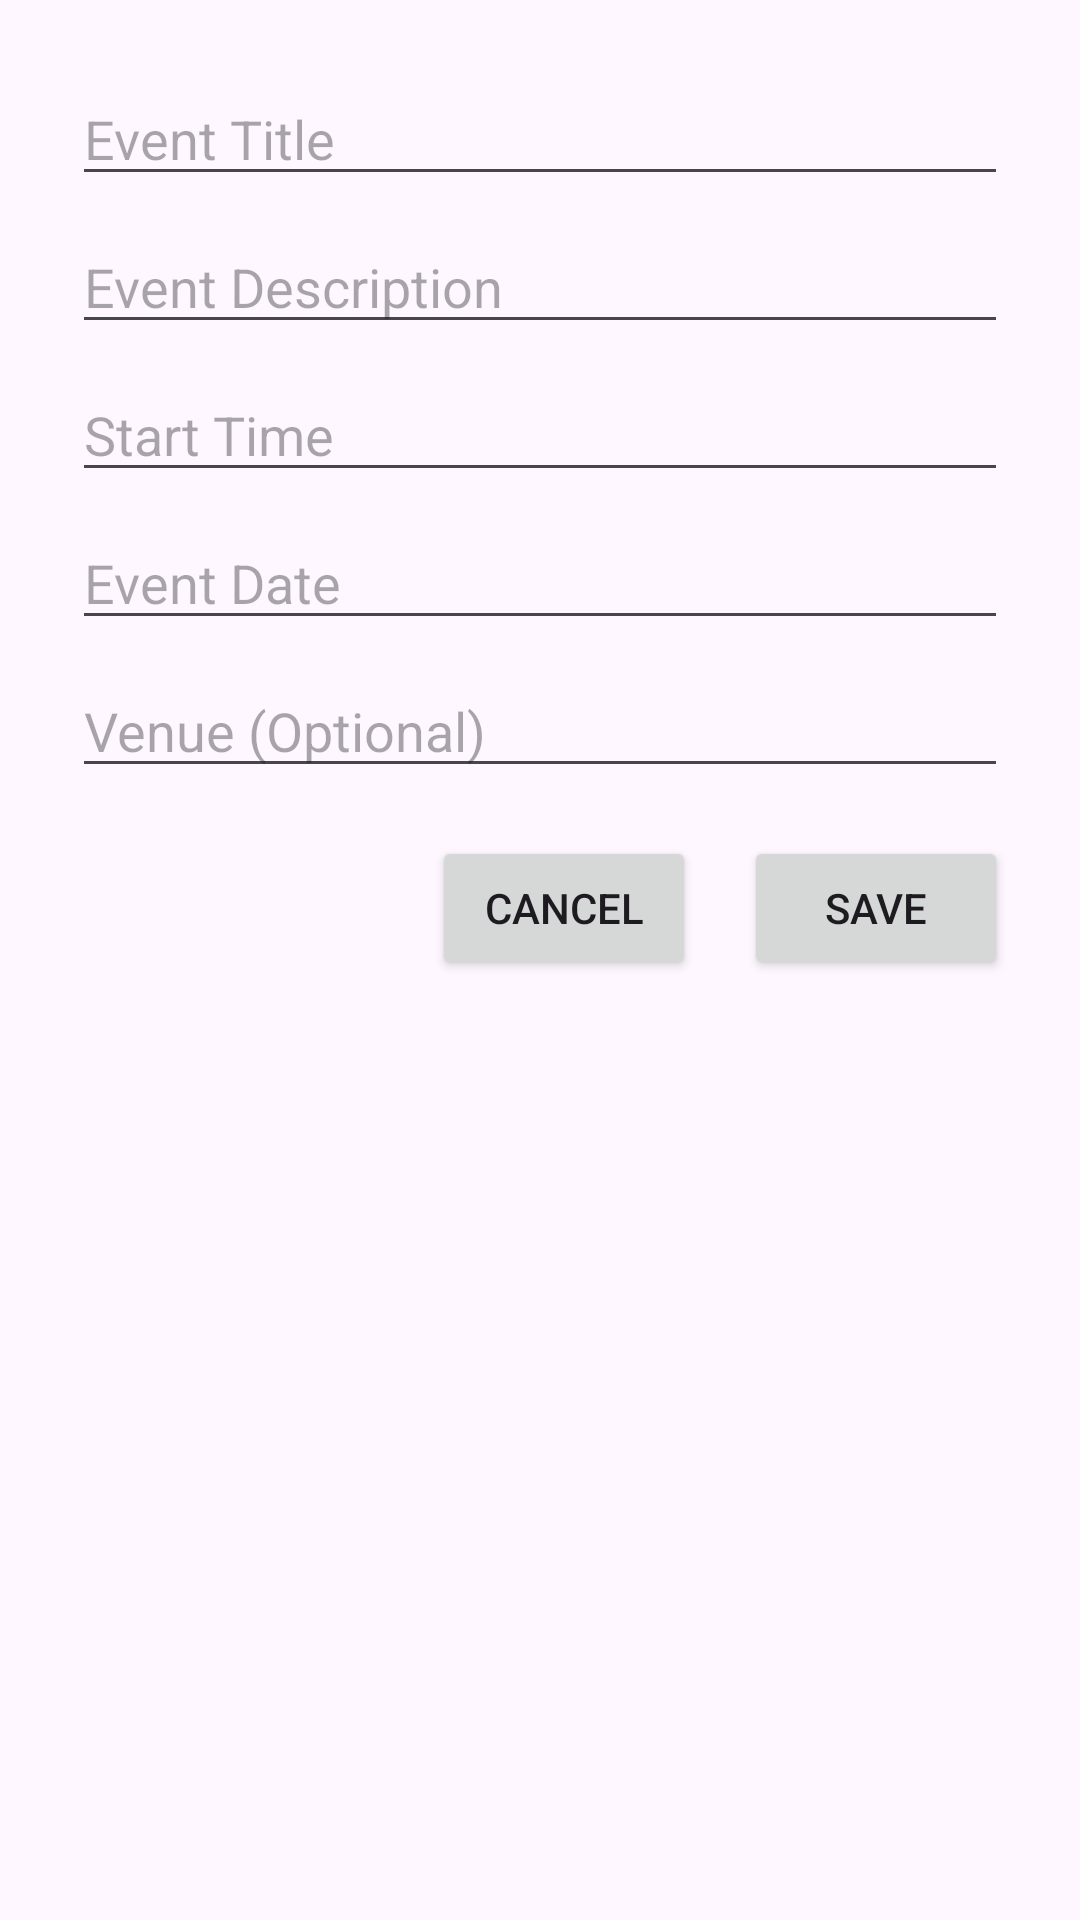

Reconstruct the res/layout file that produces this screen, plus the resources it refers to.
<!-- AndroidManifest.xml: application theme Theme.EduNotifyProj -->
<!-- res/layout/dialog_add_event.xml -->
<?xml version="1.0" encoding="utf-8"?>
<LinearLayout xmlns:android="http://schemas.android.com/apk/res/android"
    android:layout_width="match_parent"
    android:layout_height="wrap_content"
    android:orientation="vertical"
    android:padding="24dp"
    android:background="@drawable/dialog_background">

    <EditText
        android:id="@+id/edtTitle"
        android:layout_width="match_parent"
        android:layout_height="wrap_content"
        android:hint="Event Title"
        android:inputType="textPersonName"/>

    <EditText
        android:id="@+id/edtDescription"
        android:layout_width="match_parent"
        android:layout_height="wrap_content"
        android:hint="Event Description"
        android:inputType="textMultiLine"
        android:layout_marginTop="8dp"/>

    <EditText
        android:id="@+id/edtTime"
        android:layout_width="match_parent"
        android:layout_height="wrap_content"
        android:hint="Start Time"
        android:focusable="false"
        android:clickable="true"
        android:inputType="time"
        android:layout_marginTop="8dp"/>

    <EditText
        android:id="@+id/edtDate"
        android:layout_width="match_parent"
        android:layout_height="wrap_content"
        android:hint="Event Date"
        android:focusable="false"
        android:clickable="true"
        android:inputType="date"
        android:layout_marginTop="8dp"/>

    <EditText
        android:id="@+id/edtVenue"
        android:layout_width="match_parent"
        android:layout_height="wrap_content"
        android:hint="Venue (Optional)"
        android:inputType="text"
        android:layout_marginTop="8dp"/>

    <LinearLayout
        android:layout_width="match_parent"
        android:layout_height="wrap_content"
        android:orientation="horizontal"
        android:layout_marginTop="16dp"
        android:gravity="end">

        <Button
            android:id="@+id/btnCancelEvent"
            android:layout_width="wrap_content"
            android:layout_height="wrap_content"
            android:text="Cancel"/>

        <Button
            android:id="@+id/btnSaveEvent"
            android:layout_width="wrap_content"
            android:layout_height="wrap_content"
            android:text="Save"
            android:layout_marginStart="16dp"/>
    </LinearLayout>
</LinearLayout>
<!-- resources referenced by this layout -->
<resources>
  <style name="Theme.EduNotifyProj" parent="Base.Theme.EduNotifyProj" />
  <style name="Base.Theme.EduNotifyProj" parent="Theme.Material3.DayNight.NoActionBar">
          
          
      </style>
</resources>
